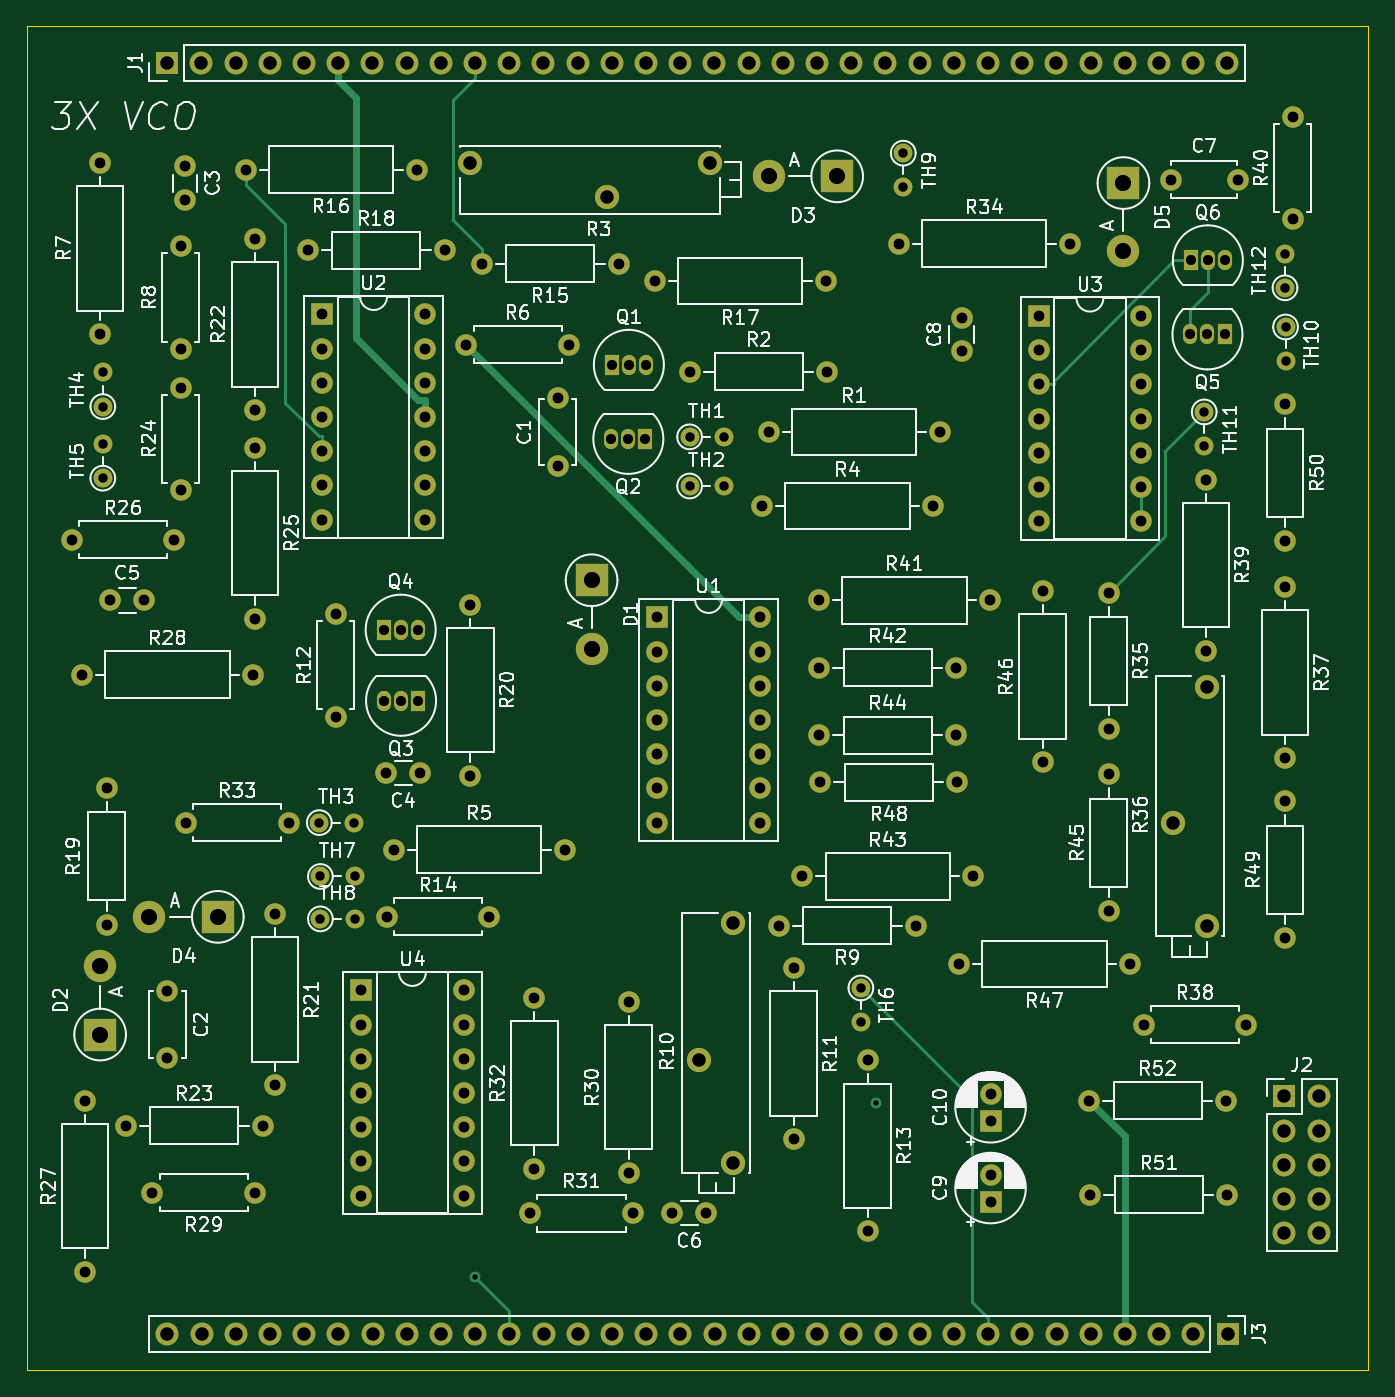
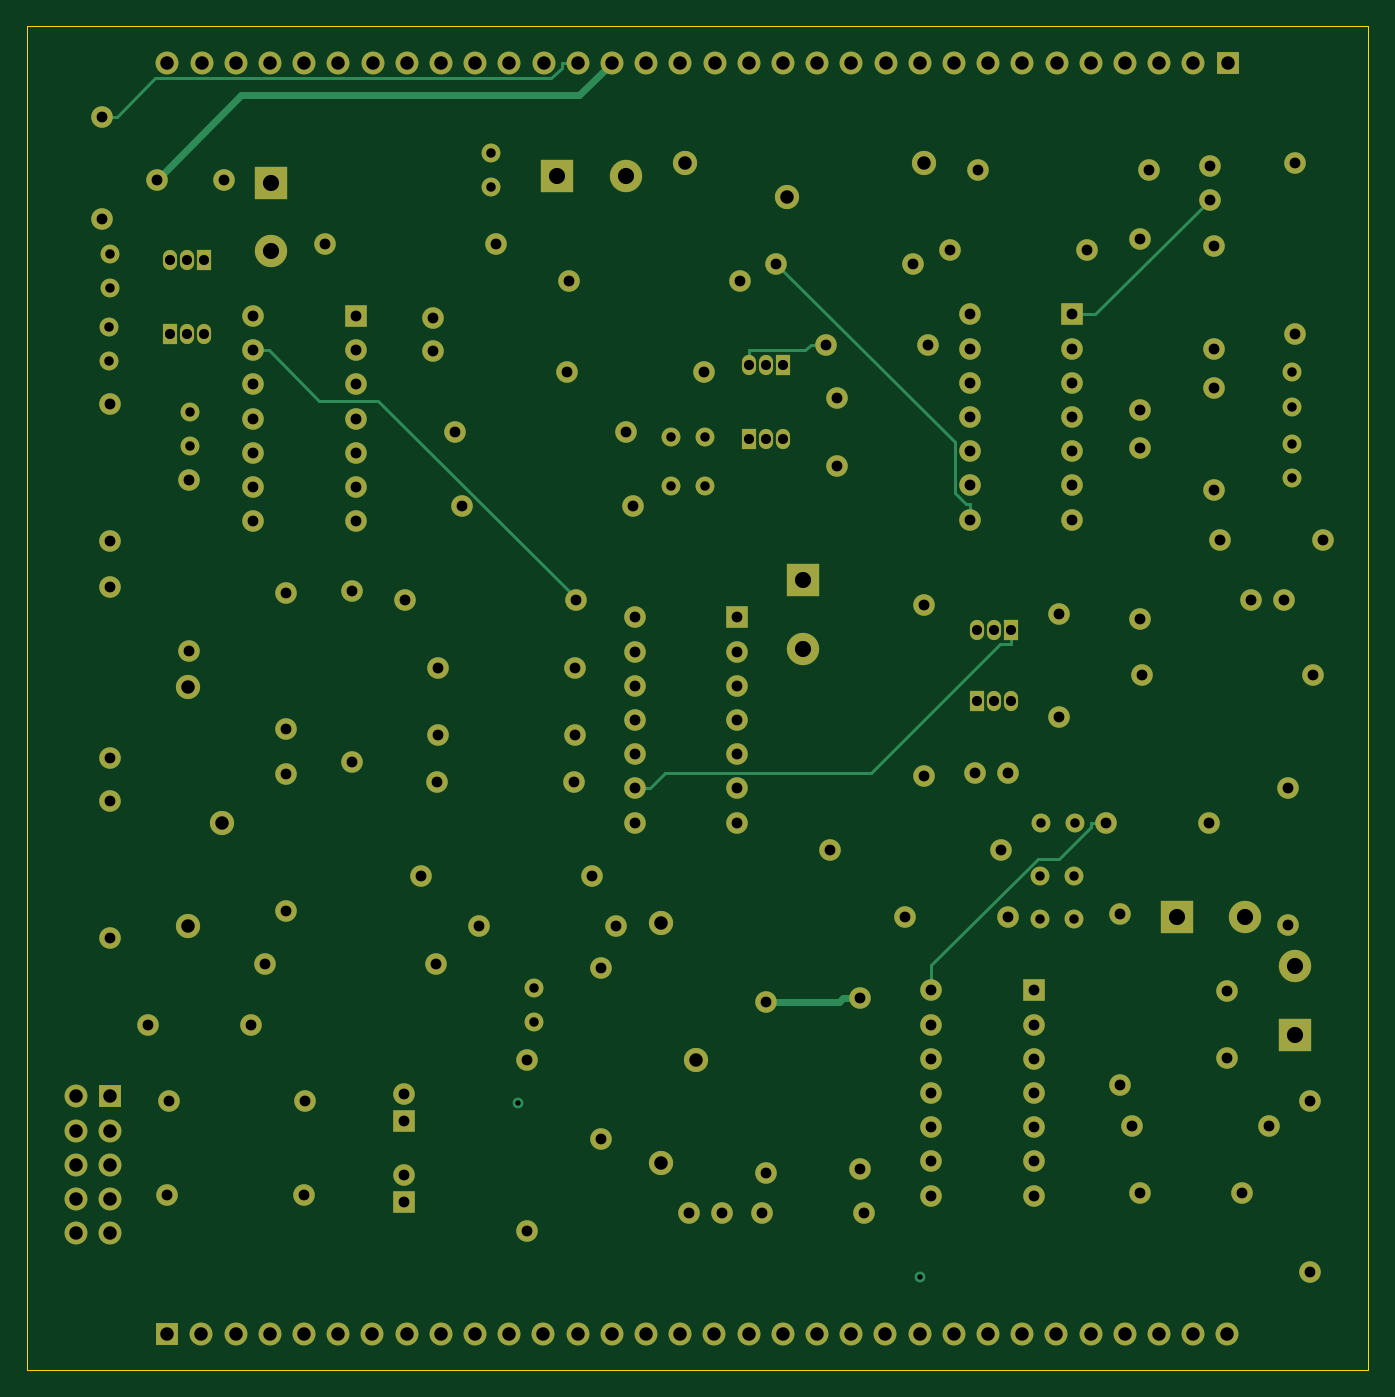
Circuit board: 13 layer files. Board 99.6 x 99.8 mm.
- bottom_copper: MAIN-B_Cu.gbr (23919 bytes)
- bottom_mask: MAIN-B_Mask.gbr (11135 bytes)
- paste: MAIN-B_Paste.gbr (447 bytes)
- bottom_silk: MAIN-B_Silkscreen.gbr (11145 bytes)
- outline: MAIN-Edge_Cuts.gbr (681 bytes)
- top_copper: MAIN-F_Cu.gbr (23835 bytes)
- top_mask: MAIN-F_Mask.gbr (11135 bytes)
- paste: MAIN-F_Paste.gbr (447 bytes)
- top_silk: MAIN-F_Silkscreen.gbr (186890 bytes)
- inner_copper: MAIN-In1_Cu.gbr (40324 bytes)
- inner_copper: MAIN-In2_Cu.gbr (39342 bytes)
- drill: MAIN-NPTH.drl (269 bytes)
- drill: MAIN-PTH.drl (5971 bytes)

=== bottom_copper: MAIN-B_Cu.gbr (23919 bytes, source omitted) ===
=== bottom_mask: MAIN-B_Mask.gbr (11135 bytes, source omitted) ===
=== paste: MAIN-B_Paste.gbr ===
%TF.GenerationSoftware,KiCad,Pcbnew,8.0.7*%
%TF.CreationDate,2025-01-16T14:45:50+00:00*%
%TF.ProjectId,MAIN,4d41494e-2e6b-4696-9361-645f70636258,rev?*%
%TF.SameCoordinates,Original*%
%TF.FileFunction,Paste,Bot*%
%TF.FilePolarity,Positive*%
%FSLAX46Y46*%
G04 Gerber Fmt 4.6, Leading zero omitted, Abs format (unit mm)*
G04 Created by KiCad (PCBNEW 8.0.7) date 2025-01-16 14:45:50*
%MOMM*%
%LPD*%
G01*
G04 APERTURE LIST*
G04 APERTURE END LIST*
M02*

=== bottom_silk: MAIN-B_Silkscreen.gbr (11145 bytes, source omitted) ===
=== outline: MAIN-Edge_Cuts.gbr ===
%TF.GenerationSoftware,KiCad,Pcbnew,8.0.7*%
%TF.CreationDate,2025-01-16T14:45:50+00:00*%
%TF.ProjectId,MAIN,4d41494e-2e6b-4696-9361-645f70636258,rev?*%
%TF.SameCoordinates,Original*%
%TF.FileFunction,Profile,NP*%
%FSLAX46Y46*%
G04 Gerber Fmt 4.6, Leading zero omitted, Abs format (unit mm)*
G04 Created by KiCad (PCBNEW 8.0.7) date 2025-01-16 14:45:50*
%MOMM*%
%LPD*%
G01*
G04 APERTURE LIST*
%TA.AperFunction,Profile*%
%ADD10C,0.050000*%
%TD*%
G04 APERTURE END LIST*
D10*
X326660000Y-68100000D02*
X227060000Y-68100000D01*
X326660000Y-167890000D02*
X326660000Y-68100000D01*
X227060000Y-68100000D02*
X227060000Y-167890000D01*
X227060000Y-167890000D02*
X326660000Y-167890000D01*
M02*

=== top_copper: MAIN-F_Cu.gbr (23835 bytes, source omitted) ===
=== top_mask: MAIN-F_Mask.gbr (11135 bytes, source omitted) ===
=== paste: MAIN-F_Paste.gbr ===
%TF.GenerationSoftware,KiCad,Pcbnew,8.0.7*%
%TF.CreationDate,2025-01-16T14:45:50+00:00*%
%TF.ProjectId,MAIN,4d41494e-2e6b-4696-9361-645f70636258,rev?*%
%TF.SameCoordinates,Original*%
%TF.FileFunction,Paste,Top*%
%TF.FilePolarity,Positive*%
%FSLAX46Y46*%
G04 Gerber Fmt 4.6, Leading zero omitted, Abs format (unit mm)*
G04 Created by KiCad (PCBNEW 8.0.7) date 2025-01-16 14:45:50*
%MOMM*%
%LPD*%
G01*
G04 APERTURE LIST*
G04 APERTURE END LIST*
M02*

=== top_silk: MAIN-F_Silkscreen.gbr (186890 bytes, source omitted) ===
=== inner_copper: MAIN-In1_Cu.gbr (40324 bytes, source omitted) ===
=== inner_copper: MAIN-In2_Cu.gbr (39342 bytes, source omitted) ===
=== drill: MAIN-NPTH.drl ===
M48
; DRILL file {KiCad 8.0.7} date 2025-01-16T14:46:26+0000
; FORMAT={-:-/ absolute / metric / decimal}
; #@! TF.CreationDate,2025-01-16T14:46:26+00:00
; #@! TF.GenerationSoftware,Kicad,Pcbnew,8.0.7
; #@! TF.FileFunction,NonPlated,1,4,NPTH
FMAT,2
METRIC
%
G90
G05
M30

=== drill: MAIN-PTH.drl ===
M48
; DRILL file {KiCad 8.0.7} date 2025-01-16T14:46:26+0000
; FORMAT={-:-/ absolute / metric / decimal}
; #@! TF.CreationDate,2025-01-16T14:46:26+00:00
; #@! TF.GenerationSoftware,Kicad,Pcbnew,8.0.7
; #@! TF.FileFunction,Plated,1,4,PTH
FMAT,2
METRIC
; #@! TA.AperFunction,Plated,PTH,ViaDrill
T1C0.400
; #@! TA.AperFunction,Plated,PTH,ComponentDrill
T2C0.700
; #@! TA.AperFunction,Plated,PTH,ComponentDrill
T3C0.750
; #@! TA.AperFunction,Plated,PTH,ComponentDrill
T4C0.800
; #@! TA.AperFunction,Plated,PTH,ComponentDrill
T5C1.000
; #@! TA.AperFunction,Plated,PTH,ComponentDrill
T6C1.200
%
G90
G05
T1
X260.354Y-160.965
X290.154Y-148.078
T2
X232.706Y-93.802
X232.706Y-96.342
X232.706Y-99.122
X232.706Y-101.662
X248.786Y-127.242
X248.866Y-131.242
X248.866Y-134.392
X251.326Y-127.242
X251.406Y-131.242
X251.406Y-134.392
X276.286Y-98.592
X276.286Y-102.242
X278.826Y-98.592
X278.826Y-102.242
X289.006Y-139.522
X289.006Y-142.062
X292.156Y-77.522
X292.156Y-80.062
X314.506Y-96.742
X314.506Y-99.282
X320.506Y-84.982
X320.506Y-87.522
X320.546Y-90.432
X320.546Y-92.972
T3
X253.559Y-112.912
X253.586Y-118.192
X254.829Y-112.912
X254.856Y-118.192
X256.099Y-112.912
X256.126Y-118.192
X270.466Y-98.742
X270.506Y-93.242
X271.736Y-98.742
X271.776Y-93.242
X273.006Y-98.742
X273.046Y-93.242
X313.476Y-90.982
X313.506Y-85.482
X314.746Y-90.982
X314.776Y-85.482
X316.016Y-90.982
X316.046Y-85.482
T4
X230.386Y-106.242
X231.156Y-116.242
X231.386Y-147.892
X231.386Y-160.592
X232.506Y-78.242
X232.506Y-90.942
X233.006Y-124.662
X233.006Y-134.822
X233.256Y-110.742
X234.426Y-149.742
X235.756Y-110.742
X236.386Y-154.742
X237.506Y-139.742
X237.506Y-144.742
X238.006Y-106.242
X238.506Y-84.432
X238.506Y-92.052
X238.506Y-94.932
X238.506Y-102.552
X238.806Y-78.492
X238.806Y-80.992
X238.886Y-127.242
X243.306Y-78.742
X243.856Y-116.242
X244.006Y-83.892
X244.006Y-96.592
X244.006Y-99.392
X244.006Y-112.092
X244.006Y-154.742
X244.586Y-149.742
X245.506Y-134.042
X245.506Y-146.742
X246.506Y-127.242
X247.926Y-84.742
X249.006Y-89.502
X249.006Y-92.042
X249.006Y-94.582
X249.006Y-97.122
X249.006Y-99.662
X249.006Y-102.202
X249.006Y-104.742
X250.006Y-111.742
X250.006Y-119.362
X251.886Y-139.702
X251.886Y-142.242
X251.886Y-144.782
X251.886Y-147.322
X251.886Y-149.862
X251.886Y-152.402
X251.886Y-154.942
X253.756Y-123.552
X253.786Y-134.242
X254.306Y-129.242
X256.006Y-78.742
X256.256Y-123.552
X256.626Y-89.502
X256.626Y-92.042
X256.626Y-94.582
X256.626Y-97.122
X256.626Y-99.662
X256.626Y-102.202
X256.626Y-104.742
X258.086Y-84.742
X259.506Y-139.702
X259.506Y-142.242
X259.506Y-144.782
X259.506Y-147.322
X259.506Y-149.862
X259.506Y-152.402
X259.506Y-154.942
X259.696Y-91.742
X260.006Y-111.052
X260.006Y-123.752
X260.846Y-85.742
X261.406Y-134.242
X264.446Y-156.242
X264.756Y-140.242
X264.756Y-152.942
X266.506Y-95.742
X266.506Y-100.742
X267.006Y-129.242
X267.316Y-91.742
X271.006Y-85.742
X271.756Y-140.542
X271.756Y-153.242
X272.066Y-156.242
X273.681Y-87.017
X273.886Y-112.002
X273.886Y-114.542
X273.886Y-117.082
X273.886Y-119.622
X273.886Y-122.162
X273.886Y-124.702
X273.886Y-127.242
X275.006Y-156.242
X276.346Y-93.742
X277.506Y-156.242
X281.506Y-112.002
X281.506Y-114.542
X281.506Y-117.082
X281.506Y-119.622
X281.506Y-122.162
X281.506Y-124.702
X281.506Y-127.242
X281.656Y-103.742
X282.156Y-98.242
X282.926Y-134.892
X284.006Y-138.042
X284.006Y-150.742
X284.656Y-131.242
X285.886Y-110.742
X285.926Y-115.742
X285.926Y-120.742
X286.006Y-124.242
X286.381Y-87.017
X286.506Y-93.742
X289.506Y-144.892
X289.506Y-157.592
X291.806Y-84.242
X293.086Y-134.892
X294.356Y-103.742
X294.856Y-98.242
X296.086Y-115.742
X296.086Y-120.742
X296.166Y-124.242
X296.306Y-137.742
X296.506Y-89.742
X296.506Y-92.242
X297.356Y-131.242
X298.586Y-110.742
X298.636Y-147.382
X298.636Y-149.382
X298.636Y-153.382
X298.636Y-155.382
X302.206Y-89.617
X302.206Y-92.157
X302.206Y-94.697
X302.206Y-97.237
X302.206Y-99.777
X302.206Y-102.317
X302.206Y-104.857
X302.506Y-110.042
X302.506Y-122.742
X304.506Y-84.242
X305.976Y-147.882
X306.056Y-154.882
X307.426Y-110.162
X307.426Y-120.322
X307.426Y-123.662
X307.426Y-133.822
X309.006Y-137.742
X309.826Y-89.617
X309.826Y-92.157
X309.826Y-94.697
X309.826Y-97.237
X309.826Y-99.777
X309.826Y-102.317
X309.826Y-104.857
X310.006Y-142.242
X312.006Y-79.482
X314.616Y-101.762
X314.616Y-114.462
X316.136Y-147.882
X316.216Y-154.882
X317.006Y-79.482
X317.626Y-142.242
X320.506Y-96.162
X320.506Y-106.322
X320.506Y-109.742
X320.506Y-122.442
X320.506Y-125.662
X320.506Y-135.822
X321.095Y-74.813
X321.095Y-82.433
T5
X237.485Y-70.8
X237.495Y-165.2
X240.025Y-70.8
X240.035Y-165.2
X242.565Y-70.8
X242.575Y-165.2
X245.105Y-70.8
X245.115Y-165.2
X247.645Y-70.8
X247.655Y-165.2
X250.185Y-70.8
X250.195Y-165.2
X252.725Y-70.8
X252.735Y-165.2
X255.265Y-70.8
X255.275Y-165.2
X257.805Y-70.8
X257.815Y-165.2
X260.006Y-78.242
X260.345Y-70.8
X260.355Y-165.2
X262.885Y-70.8
X262.895Y-165.2
X265.425Y-70.8
X265.435Y-165.2
X267.965Y-70.8
X267.975Y-165.2
X270.166Y-80.782
X270.505Y-70.8
X270.515Y-165.2
X273.045Y-70.8
X273.055Y-165.2
X275.585Y-70.8
X275.595Y-165.2
X276.991Y-144.877
X277.786Y-78.242
X278.125Y-70.8
X278.135Y-165.2
X279.531Y-134.717
X279.531Y-152.497
X280.665Y-70.8
X280.675Y-165.2
X283.205Y-70.8
X283.215Y-165.2
X285.745Y-70.8
X285.755Y-165.2
X288.285Y-70.8
X288.295Y-165.2
X290.825Y-70.8
X290.835Y-165.2
X293.365Y-70.8
X293.375Y-165.2
X295.905Y-70.8
X295.915Y-165.2
X298.445Y-70.8
X298.455Y-165.2
X300.985Y-70.8
X300.995Y-165.2
X303.525Y-70.8
X303.535Y-165.2
X306.065Y-70.8
X306.075Y-165.2
X308.605Y-70.8
X308.615Y-165.2
X311.145Y-70.8
X311.155Y-165.2
X312.161Y-127.297
X313.685Y-70.8
X313.695Y-165.2
X314.701Y-117.137
X314.701Y-134.917
X316.225Y-70.8
X316.235Y-165.2
X320.466Y-147.582
X320.466Y-150.122
X320.466Y-152.662
X320.466Y-155.202
X320.466Y-157.742
X323.006Y-147.582
X323.006Y-150.122
X323.006Y-152.662
X323.006Y-155.202
X323.006Y-157.742
T6
X232.506Y-137.902
X232.506Y-142.982
X236.166Y-134.242
X241.246Y-134.242
X269.006Y-109.242
X269.006Y-114.322
X282.166Y-79.242
X287.246Y-79.242
X308.506Y-79.742
X308.506Y-84.822
M30
